Run: headless pygame with SDL's dummy video driver; simulated clock (each Clock.tick advances the game by its frame time, no real sleeping); random seed 0; keys injected as events and as key.get_pressed() state; no mouse input.
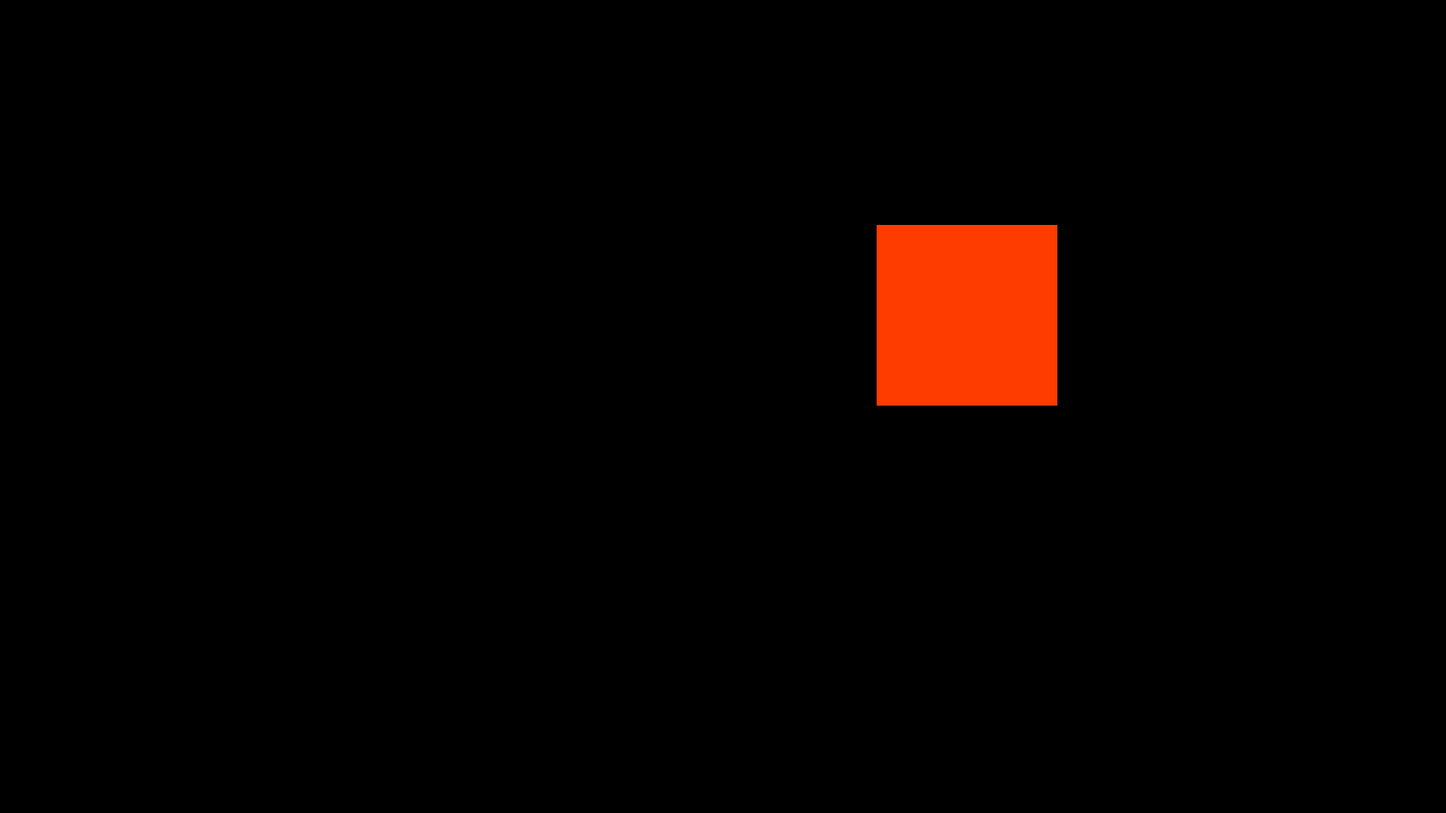
Frame 1 of 4 · flips 1–60 · no input
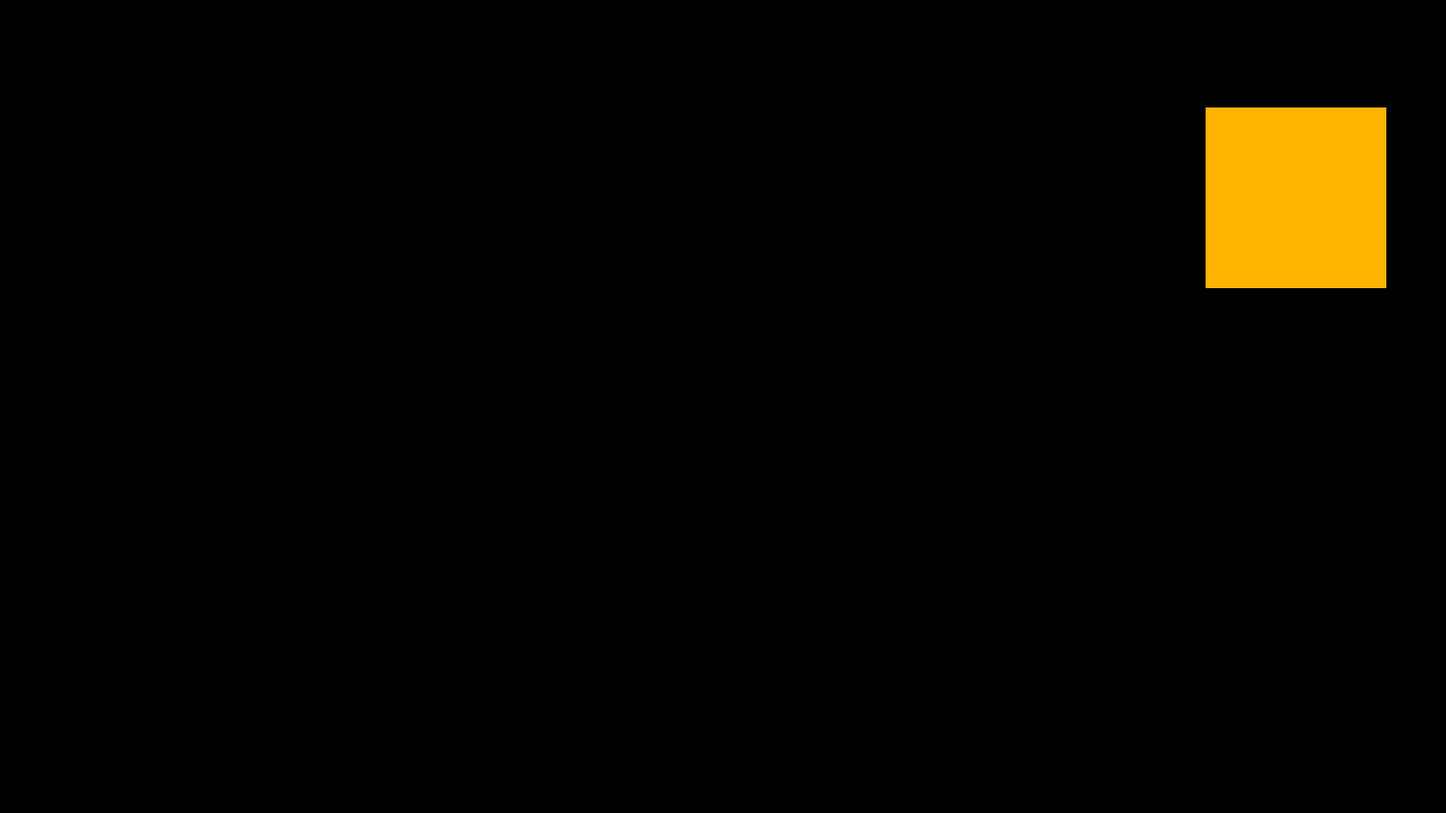
Frame 2 of 4 · flips 61–180 · tapped SPACE, RETURN · held RIGHT (→), D
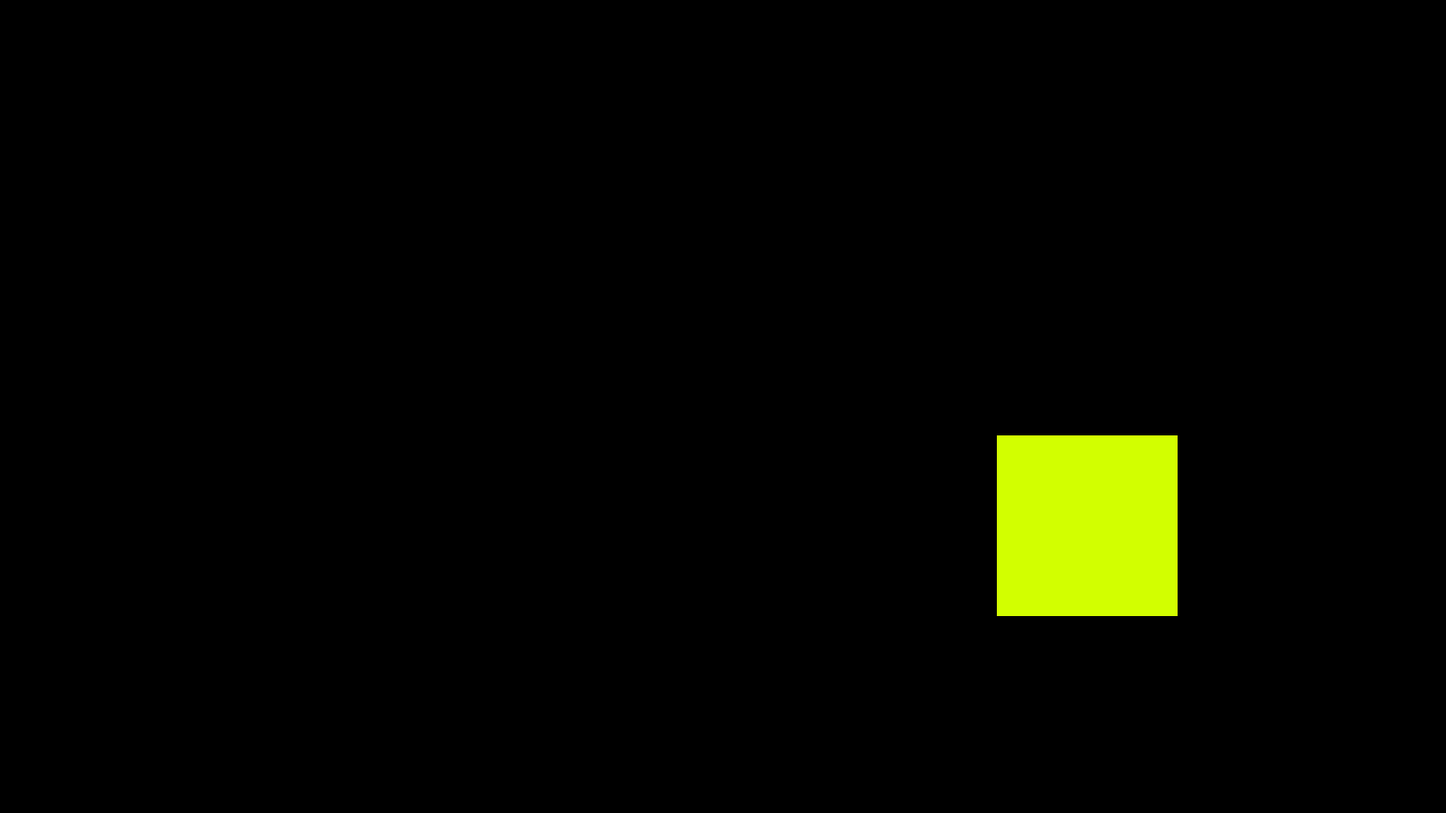
Frame 3 of 4 · flips 181–300 · held DOWN (↓), S
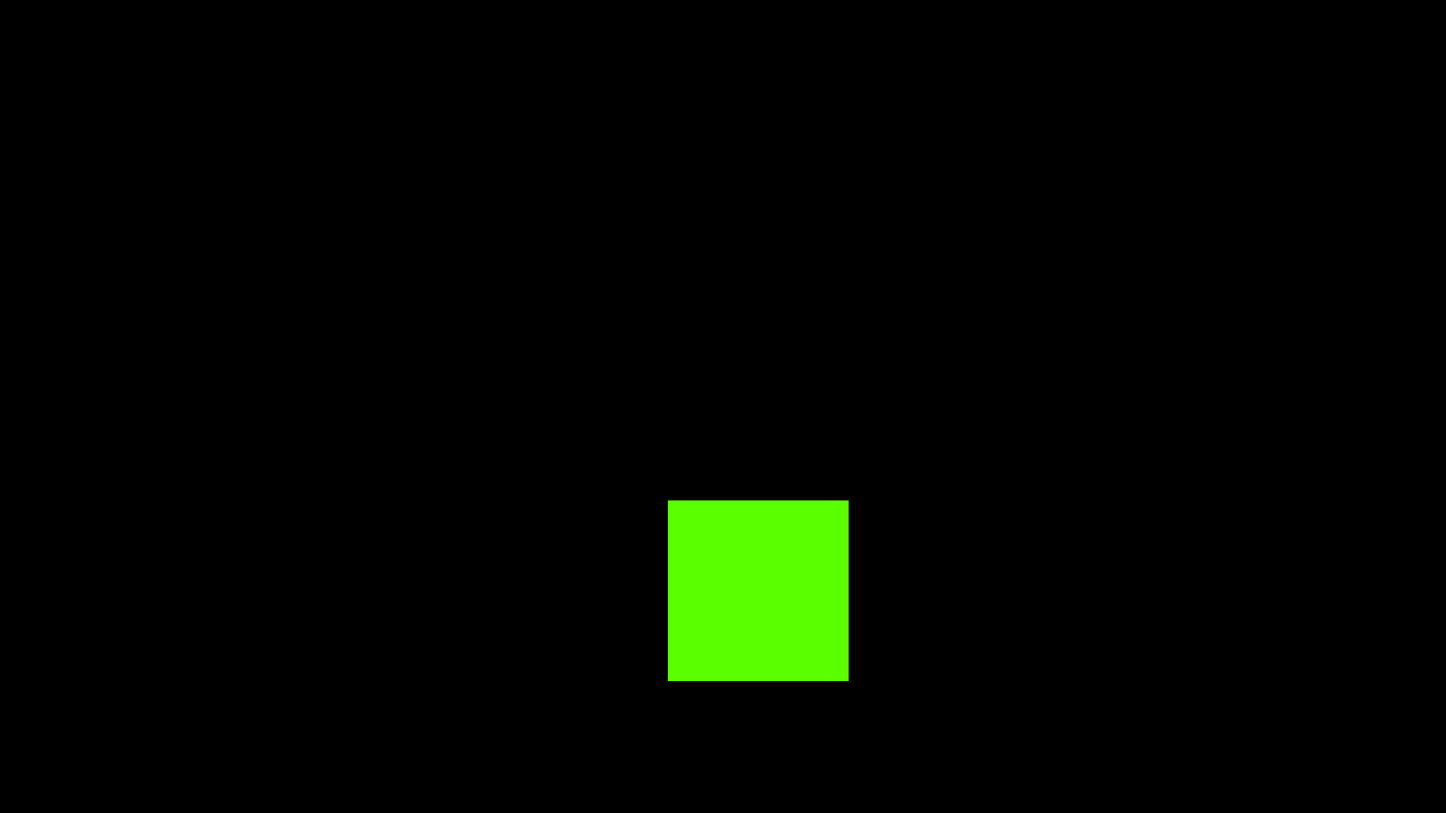
Frame 4 of 4 · flips 301–420 · held LEFT (←), A, UP (↑), W

The pygame program that drew these frames:

import random
import pygame

print('working...')

pygame.init()

rezH = 16
rezV = 9
rezMul = 100

fLength = rezH*rezMul
fHight = rezV*rezMul

siz = rezMul*2

posX = random.randint(1, fLength-siz) 
posY = random.randint(1, fHight-siz)

vel = rezMul/33

if random.randint(0,1) == 1:
    moveX = True
else:
    moveX = False

if random.randint(0,1) == 1:
    moveY = True
else:
    moveY = False

R = 255
G = 0
B = 0

colorS = 2

pygame.display.set_caption("sheesh")
screen = pygame.display.set_mode([fLength, fHight])


running = True
while running:
    pygame.time.delay(17)

    for event in pygame.event.get():

        if event.type == pygame.QUIT:
            run = False

    if moveX == True:
        if posX - vel >= 1:
            posX -= vel
        elif posX - vel < 1:
            posX = 1
            moveX = False

    if moveX == False:
        if posX + vel <= fLength-siz:
            posX += vel
        elif posX + vel > fLength-siz:
            posX = fLength-siz
            moveX = True

    if moveY == True:
        if posY - vel >= 1:
            posY -= vel
        elif posY - vel < 1:
            posY = 1
            moveY = False

    if moveY == False:
        if posY + vel <= fHight-siz:
            posY += vel
        elif posY + vel > fHight-siz:
            posY = fHight-siz
            moveY = True

    if R == 255 and G < 255 and B == 0:
        G += 1
    elif G == 255 and R > 0 and B == 0:
        R -= 1
    elif G == 255 and B < 255 and R == 0:
        B += 1
    elif B == 255 and G > 0 and R == 0:
        G -= 1
    elif B == 255 and R < 255 and G == 0:
        R += 1
    elif R == 255 and B > 0 and G == 0:
        B -= 1

    #pygame.draw.circle(screen, (R, G, B), (posX, posY), rezMul)
    pygame.draw.rect(screen, (R, G, B), pygame.Rect(posX, posY, siz, siz))
    pygame.display.flip()
    screen.fill((0, 0, 0))

pygame.quit()
